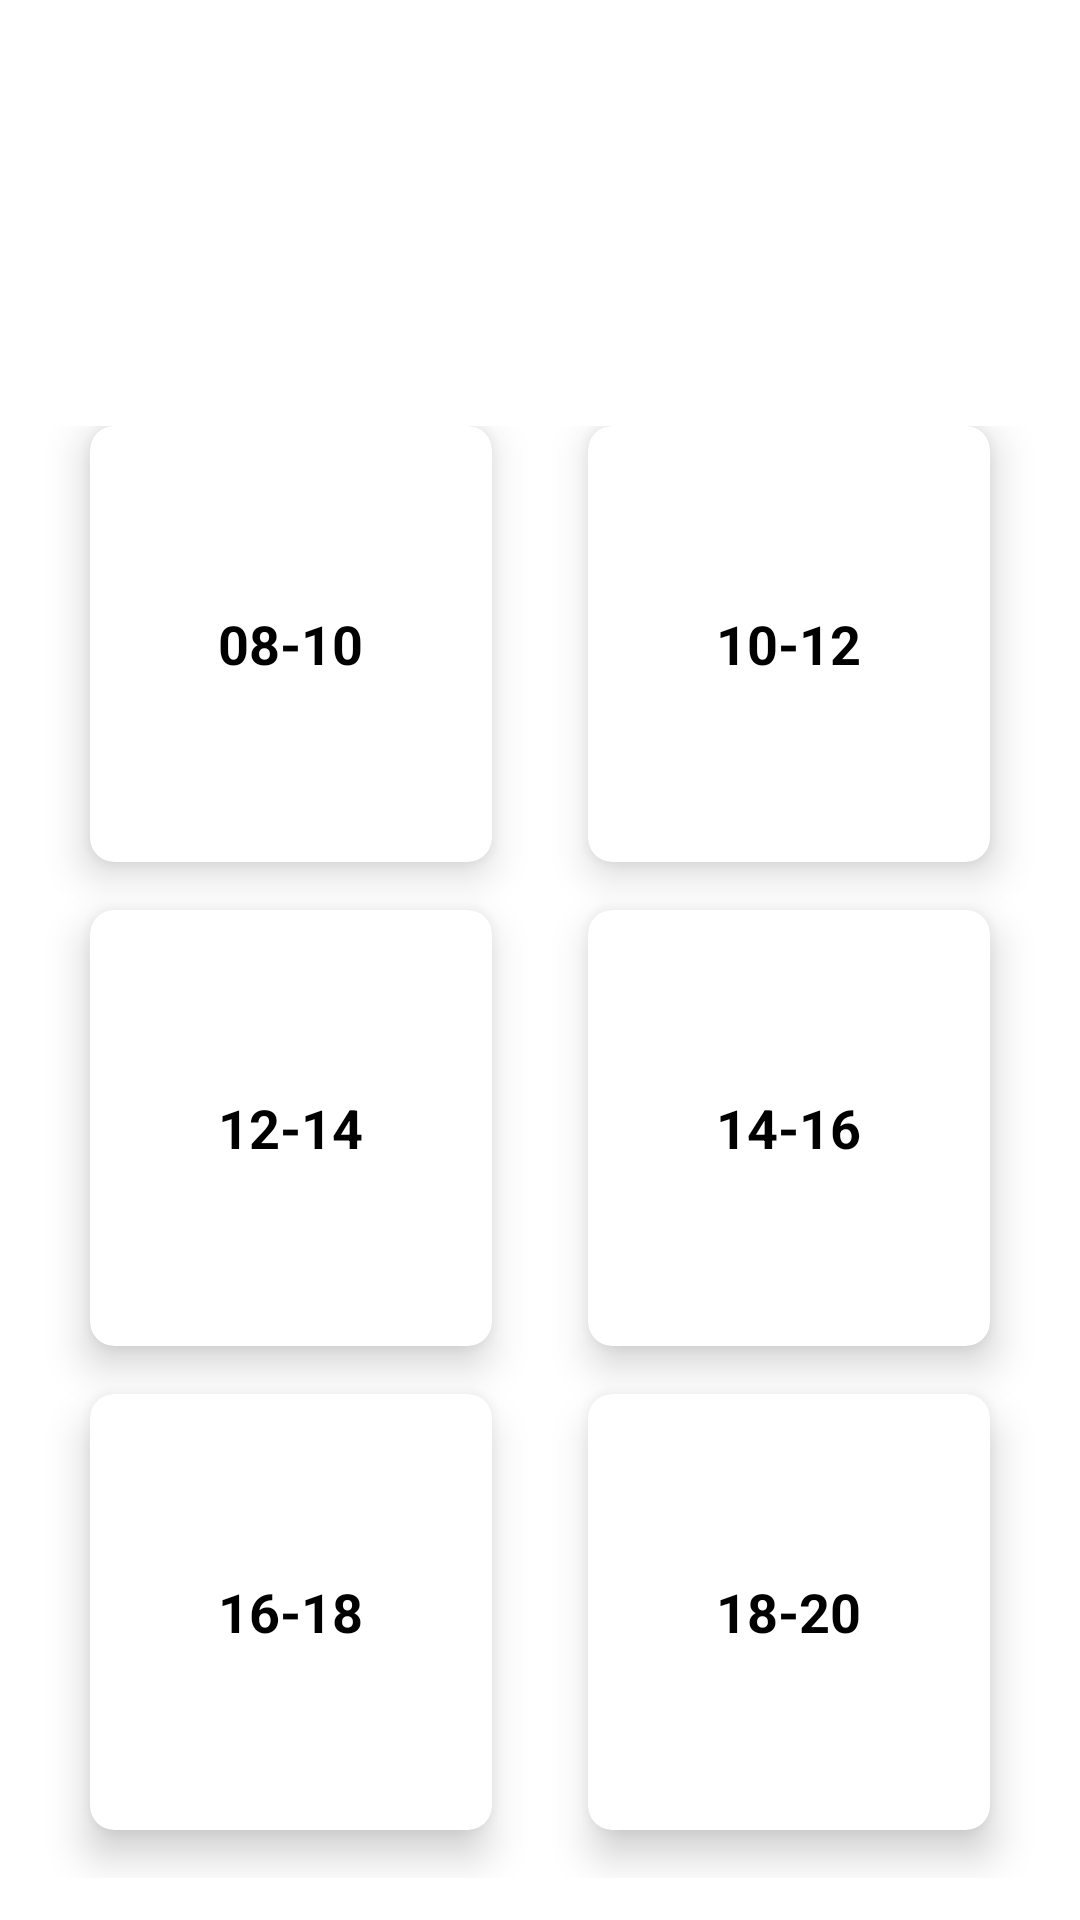

The Android layout XML behind this screen, and the referenced resources:
<!-- AndroidManifest.xml: application theme Theme.AplicacionG10 -->
<!-- res/layout/backup.xml -->
<?xml version="1.0" encoding="utf-8"?>
<android.widget.RelativeLayout xmlns:android="http://schemas.android.com/apk/res/android"
    xmlns:app="http://schemas.android.com/apk/res-auto"
    xmlns:tools="http://schemas.android.com/tools"
    android:layout_width="match_parent"
    android:layout_height="match_parent"
    tools:context=".SelectDateActivity">
    <LinearLayout
        android:orientation="vertical"
        android:background="@drawable/background"
        android:layout_width="match_parent"
        android:layout_height="match_parent">
        <RelativeLayout
            android:layout_weight="2"
            android:layout_width="match_parent"
            android:layout_height="0dp">
            <TextView
                android:id="@+id/textGrid"
                android:text="Selecciona el horario"
                android:textSize="34sp"
                android:textColor="@android:color/white"
                android:layout_centerInParent="true"
                android:layout_width="wrap_content"
                android:layout_height="wrap_content" />
        </RelativeLayout>
        <GridLayout
            android:id="@+id/mainGrid"
            android:columnCount="2"
            android:rowCount="3"
            android:alignmentMode="alignMargins"
            android:columnOrderPreserved="false"
            android:layout_weight="8"
            android:layout_width="match_parent"
            android:layout_height="0dp"
            android:padding="14dp">
            <androidx.cardview.widget.CardView
                android:layout_width="0dp"
                android:layout_height="0dp"
                android:layout_columnWeight="1"
                android:layout_rowWeight="1"
                android:layout_marginBottom="16dp"
                android:layout_marginLeft="16dp"
                android:layout_marginRight="16dp"
                app:cardElevation="8dp"
                app:cardCornerRadius="8dp"
                android:clickable="true"
                >
                <LinearLayout
                    android:layout_gravity="center_horizontal|center_vertical"
                    android:layout_margin="16dp"
                    android:orientation="vertical"
                    android:layout_width="wrap_content"
                    android:layout_height="wrap_content">
                    <TextView
                        android:text="08-10"
                        android:textAlignment="center"
                        android:textColor="@android:color/black"
                        android:textSize="18sp"
                        android:textStyle="bold"
                        android:layout_width="wrap_content"
                        android:layout_height="wrap_content"
                        android:gravity="center_horizontal" />
                </LinearLayout>
            </androidx.cardview.widget.CardView>
            <androidx.cardview.widget.CardView
                android:layout_width="0dp"
                android:layout_height="0dp"
                android:layout_columnWeight="1"
                android:layout_rowWeight="1"
                android:layout_marginBottom="16dp"
                android:layout_marginLeft="16dp"
                android:layout_marginRight="16dp"
                app:cardElevation="8dp"
                app:cardCornerRadius="8dp"
                android:clickable="true">
                <LinearLayout
                    android:layout_gravity="center_horizontal|center_vertical"
                    android:layout_margin="16dp"
                    android:orientation="vertical"
                    android:layout_width="wrap_content"
                    android:layout_height="wrap_content">
                    <TextView
                        android:text="10-12"
                        android:textAlignment="center"
                        android:textColor="@android:color/black"
                        android:textSize="18sp"
                        android:textStyle="bold"
                        android:layout_width="wrap_content"
                        android:layout_height="wrap_content"
                        android:gravity="center_horizontal" />
                </LinearLayout>
            </androidx.cardview.widget.CardView>
            <androidx.cardview.widget.CardView
                android:layout_width="0dp"
                android:layout_height="0dp"
                android:layout_columnWeight="1"
                android:layout_rowWeight="1"
                android:layout_marginBottom="16dp"
                android:layout_marginLeft="16dp"
                android:layout_marginRight="16dp"
                app:cardElevation="8dp"
                app:cardCornerRadius="8dp"
                android:clickable="true">
                <LinearLayout
                    android:layout_gravity="center_horizontal|center_vertical"
                    android:layout_margin="16dp"
                    android:orientation="vertical"
                    android:layout_width="wrap_content"
                    android:layout_height="wrap_content">
                    <TextView
                        android:text="12-14"
                        android:textAlignment="center"
                        android:textColor="@android:color/black"
                        android:textSize="18sp"
                        android:textStyle="bold"
                        android:layout_width="wrap_content"
                        android:layout_height="wrap_content"
                        android:gravity="center_horizontal" />
                </LinearLayout>
            </androidx.cardview.widget.CardView>
            <androidx.cardview.widget.CardView
                android:layout_width="0dp"
                android:layout_height="0dp"
                android:layout_columnWeight="1"
                android:layout_rowWeight="1"
                android:layout_marginBottom="16dp"
                android:layout_marginLeft="16dp"
                android:layout_marginRight="16dp"
                app:cardElevation="8dp"
                app:cardCornerRadius="8dp"
                android:clickable="true">
                <LinearLayout
                    android:layout_gravity="center_horizontal|center_vertical"
                    android:layout_margin="16dp"
                    android:orientation="vertical"
                    android:layout_width="wrap_content"
                    android:layout_height="wrap_content">
                    <TextView
                        android:text="14-16"
                        android:textAlignment="center"
                        android:textColor="@android:color/black"
                        android:textSize="18sp"
                        android:textStyle="bold"
                        android:layout_width="wrap_content"
                        android:layout_height="wrap_content"
                        android:gravity="center_horizontal" />
                </LinearLayout>
            </androidx.cardview.widget.CardView>
            <androidx.cardview.widget.CardView
                android:layout_width="0dp"
                android:layout_height="0dp"
                android:layout_columnWeight="1"
                android:layout_rowWeight="1"
                android:layout_marginBottom="16dp"
                android:layout_marginLeft="16dp"
                android:layout_marginRight="16dp"
                app:cardElevation="8dp"
                app:cardCornerRadius="8dp"
                android:clickable="true">
                <LinearLayout
                    android:layout_gravity="center_horizontal|center_vertical"
                    android:layout_margin="16dp"
                    android:orientation="vertical"
                    android:layout_width="wrap_content"
                    android:layout_height="wrap_content">
                    <TextView
                        android:text="16-18"
                        android:textAlignment="center"
                        android:textColor="@android:color/black"
                        android:textSize="18sp"
                        android:textStyle="bold"
                        android:layout_width="wrap_content"
                        android:layout_height="wrap_content"
                        android:gravity="center_horizontal" />
                </LinearLayout>
            </androidx.cardview.widget.CardView>
            <androidx.cardview.widget.CardView
                android:layout_width="0dp"
                android:layout_height="0dp"
                android:layout_columnWeight="1"
                android:layout_rowWeight="1"
                android:layout_marginBottom="16dp"
                android:layout_marginLeft="16dp"
                android:layout_marginRight="16dp"
                app:cardElevation="8dp"
                app:cardCornerRadius="8dp"
                android:clickable="true">
                <LinearLayout
                    android:layout_gravity="center_horizontal|center_vertical"
                    android:layout_margin="16dp"
                    android:orientation="vertical"
                    android:layout_width="wrap_content"
                    android:layout_height="wrap_content">
                    <TextView
                        android:text="18-20"
                        android:textAlignment="center"
                        android:textColor="@android:color/black"
                        android:textSize="18sp"
                        android:textStyle="bold"
                        android:layout_width="wrap_content"
                        android:layout_height="wrap_content"
                        android:gravity="center_horizontal" />
                </LinearLayout>
            </androidx.cardview.widget.CardView>
        </GridLayout>
    </LinearLayout>
</android.widget.RelativeLayout>
<!-- resources referenced by this layout -->
<resources>
  <style name="Theme.AplicacionG10" parent="Theme.MaterialComponents.DayNight.DarkActionBar">
          
          <item name="colorPrimary">@color/purple_500</item>
          <item name="colorPrimaryVariant">@color/purple_700</item>
          <item name="colorOnPrimary">@color/white</item>
          
          <item name="colorSecondary">@color/teal_200</item>
          <item name="colorSecondaryVariant">@color/teal_700</item>
          <item name="colorOnSecondary">@color/black</item>
          
          <item name="android:statusBarColor" tools:targetApi="l">?attr/colorPrimaryVariant</item>
          
      </style>
  <color name="purple_500">#FF6200EE</color>
  <color name="purple_700">#FF3700B3</color>
  <color name="white">#FFFFFFFF</color>
  <color name="teal_200">#FF03DAC5</color>
  <color name="teal_700">#FF018786</color>
  <color name="black">#FF000000</color>
</resources>
